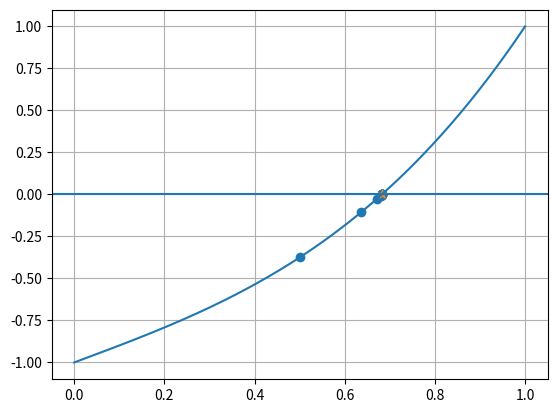

Here is the Python script that generated this plot:
import numpy as np
import sympy as sp
import matplotlib.pyplot as plt

x = sp.Symbol('x')
f_expr = x**3+x-1
f = sp.lambdify(x,f_expr,'numpy')
a = 0
b = 1
tol = 0.0000001
old_root = 0
roots = []

print("iteration\tRoot\tError")

for i in range(1,100):
    root = (a*f(b)-b*f(a))/(f(b)-f(a))
    error = abs(old_root-root)
    roots.append(root)
    print(i,"\t\t",round(root,6),"\t",round(error,6))

    if error < tol:
        break

    if f(a)*f(root)<0:
        b = root
    else:
        a = root
    old_root = root

print("\nFinal root = ",round(root,6))

x_values = np.linspace(0,1,200)
plt.plot(x_values,f(x_values))
plt.axhline(0)
plt.scatter(roots,f(np.array(roots)),label="ROOTS")
plt.scatter(root,0,marker="*")
plt.grid()
plt.show()
